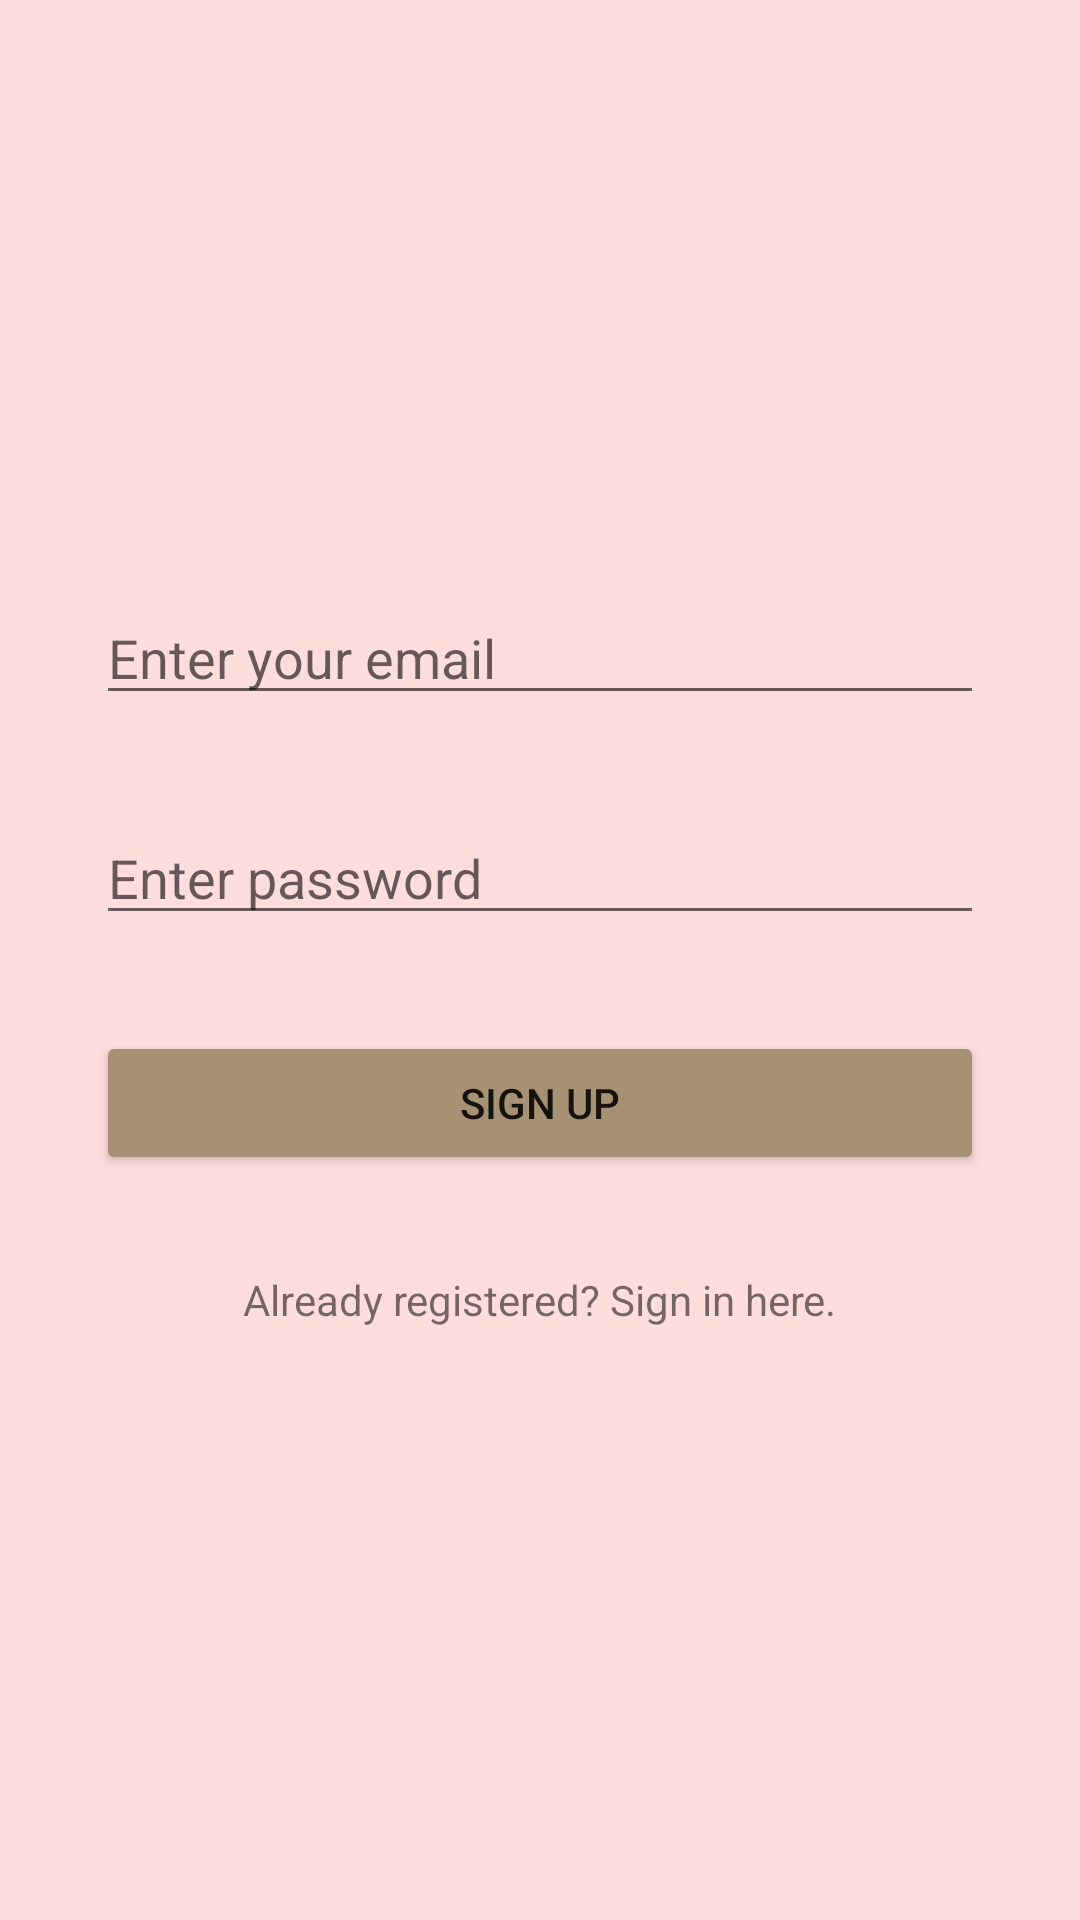

Write the Android layout XML for this screen, with the resource values it uses.
<!-- AndroidManifest.xml: application theme AppTheme -->
<!-- res/layout/activity_signup.xml -->
<?xml version="1.0" encoding="utf-8"?>
<LinearLayout
    xmlns:android="http://schemas.android.com/apk/res/android"
    xmlns:app="http://schemas.android.com/apk/res-auto"
    xmlns:tools="http://schemas.android.com/tools"
    android:layout_width="match_parent"
    android:layout_height="match_parent"
    tools:context=".Signup"
    android:padding="16dp"
    android:gravity="center"
    android:orientation="vertical"
    android:background="#FFDDDD">


    <EditText
        android:id="@+id/etemail"
        android:inputType="textEmailAddress"
        android:layout_width="match_parent"
        android:layout_height="wrap_content"
        android:hint="Enter your email"
        android:layout_margin="16dp" />

    <EditText
        android:id="@+id/etpass"
        android:inputType="textPassword"
        android:layout_width="match_parent"
        android:layout_height="wrap_content"
        android:hint="Enter password"
        android:layout_margin="16dp" />

    <Button
        android:id="@+id/signup"
        android:layout_width="match_parent"
        android:layout_height="wrap_content"
        android:layout_margin="16dp"
        android:text="Sign Up" />

    <TextView
        android:id="@+id/tvlogin"
        android:layout_width="wrap_content"
        android:layout_height="wrap_content"
        android:text="Already registered? Sign in here."
        android:layout_margin="16dp" />

</LinearLayout>
<!-- resources referenced by this layout -->
<resources>
  <style name="AppTheme" parent="Theme.AppCompat.Light.DarkActionBar">
          
          <item name="colorPrimary">@color/colorPrimary</item>
          <item name="colorPrimaryDark">@color/colorPrimaryDark</item>
          <item name="colorButtonNormal">#A79175</item>
          <item name="colorAccent">@color/colorAccent</item>
      </style>
  <color name="colorPrimary">#f6546a</color>
  <color name="colorPrimaryDark">#B54C51</color>
  <color name="colorAccent">#FF4081</color>
</resources>
